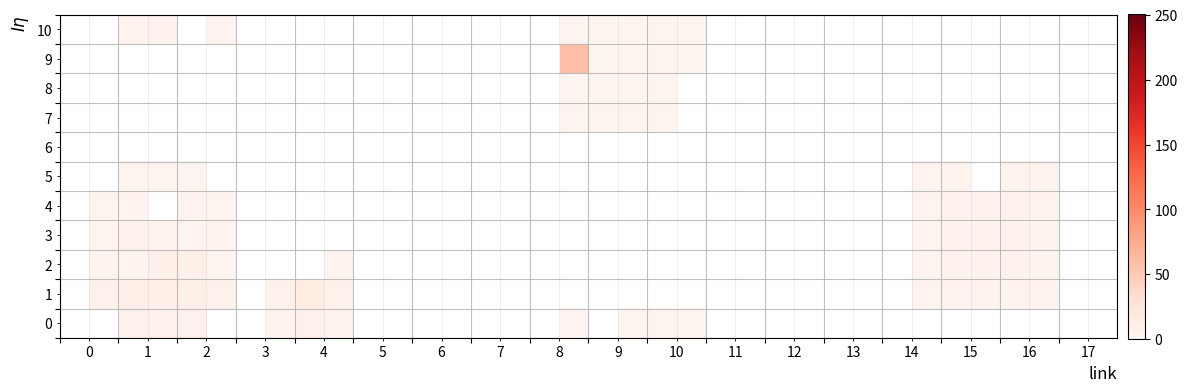

The script that saved this image:

from scipy import stats
import numpy as np
import matplotlib.pyplot as plt
import argparse

parser = argparse.ArgumentParser()
parser.add_argument("-t","--tag"    , help="tag. output files will be saved as <tag>.links , <tag>.png" ,default="hf_raw")
parser.add_argument("-m","--mode"    , help="Mode" ,default="m",choices=['m','l','s','e'])
parser.add_argument("-s","--seed"   , help="Seed for the random number generator",type=int , default=799 )
args = parser.parse_args()

np.random.seed(args.seed)


def fillCluster(HF,Energy=30.0,width=0.8,verbose=10):

    vals=stats.norm.pdf(np.array([-2,-1,0,1,2])/width)/stats.norm.pdf(0)
    en_dist=np.outer(vals,vals)

    selct_=np.random.random(25).reshape(5,5)
    mask = selct_> en_dist
    en_fraction=np.array(en_dist)
    en_fraction[mask]=0.0
    en_fraction=en_fraction/np.sum(en_fraction)
    en_fraction=(en_fraction + en_fraction*np.random.normal(scale=0.05) )*Energy
    x0,y0=np.random.randint(11),np.random.randint(18*2)
    if verbose >0:
        print("Adding cluster at ",x0,y0,f" of energy {Energy:.2f}",f" and width {width:.3f}")
    if verbose >2:
        print("en_fraction\n",en_fraction)
    for i in range(-2,2+1):
        for j in range(-2,2+1):
    #         print(i,j,x[2+i][2+j],en_fraction[i+2][j+2])
            xval=x0+i
            yval=y0+j
            if xval >= 11:
                xval-=11
            if yval >= 18*2:
                yval-=(18*2)
            if verbose >1:
                print("  > Adding cell at ",xval,yval," with ",en_fraction[i+2][j+2])
            HF[xval][yval]+=en_fraction[i+2][j+2]
            HF[xval][yval]=min(HF[xval][yval],256)

def getLinkStrings(HF):
    link_strings=["" for i in range(18)]
    for wIdx in range(18):
        for i in range(11):
            et=min(int(HF[i][2*wIdx]),256)
            link_strings[wIdx]=f"{et:10b}".replace(" ","0") + link_strings[wIdx]
        for i in range(11):
            et=min(int(HF[i][2*wIdx+1]),256)
            link_strings[wIdx]=f"{et:10b}".replace(" ","0") + link_strings[wIdx]
    return link_strings        


def writePatternFile(link_strings,ofname="output.links"):
    with open(ofname,"w") as f:
        print("writing out ",ofname)
        header=[f"{i:^256}" for i in range(18) ]
        f.write(" ".join(header))
        for link_string in link_strings:
            f.write("\n"+" ".join(link_string))

        f.close()



def writeDescriptionFile(HF,ofname="output.csv"):
    with open(ofname,"w") as f:
        print("writing out ",ofname)
        for wIdx in range(18):
            for i in range(11):

                et=min(int(HF[i][2*wIdx]),256)
                if et < 1:
                    continue
                ostr=f"{et},{i},{2*wIdx}"
                ostr+=f",{et:10b}".replace(" ","0")
                f.write(ostr+"\n")
                
                et=min(int(HF[i][2*wIdx+1]),256)
                if et < 1:
                    continue
                ostr=f"{et},{i},{2*wIdx+1}"
                ostr+=f",{et:10b}".replace(" ","0")
                f.write(ostr+"\n")


HF=np.zeros(shape=(11,18*2))

#########     CLUSTER ENERGY DEFINITION ############
# fillCluster(HF,Energy=380.0,width=0.8,verbose=1)
# fillCluster(HF,Energy=130.0,width=0.8,verbose=1)
# fillCluster(HF,Energy=20.0,width=3,verbose=1)
# fillCluster(HF,Energy=3.0,width=10,verbose=1)
# for et in [10.0,12,30,23,50,30,60,230,66,55,160,90,887,32,42,221,128,453,2000,20,40,30]:
#     fillCluster(HF,Energy=et,width=2,verbose=1)
nPV_particle = 2
nPU_particle = 4
highEdepProb = 0.9
if args.mode == 's':
    nPV_particle=1
    nPU_particle=2
    highEdepProb=0.85
if args.mode == 'm':
    nPV_particle=2
    nPU_particle=4
    highEdepProb=0.9
if args.mode == 'l':
    nPV_particle=4
    nPU_particle=8
    highEdepProb=0.95
if args.mode == 'e':
    nPV_particle=10
    nPU_particle=12
    highEdepProb=0.2    


if True:
    # PV 1
    nV = max(1, np.random.poisson(nPV_particle))
    print(f"Adding {nV} PV clusters")
    for i in range(nV):
        energy=np.random.uniform(10, 150)
        w = np.random.normal(0.50, 0.25)
        while w < 0.3:
            w = np.random.normal(0.5, 0.25)
        fillCluster(HF, Energy=energy, width=w, verbose=1)
    # PU 2
    nV = max(2, np.random.poisson(nPU_particle))
    print(f"Adding {nV} PU clusters")
    for i in range(nV):
        energy = np.random.uniform(10, 80)
        w =  np.random.normal(2.0, 0.7)
        while w < 2.0:
            w = np.random.normal(2.0, 0.7)
        fillCluster(HF, Energy=energy, width=w, verbose=1)

if np.random.uniform() > highEdepProb:
    nV = max(1, np.random.poisson(1))
    print(f"Adding {nV} addtional high enrgy deposits")
    for i in range(nV):
        energy = np.random.uniform(100, 400)
        w = max(2.0, np.random.normal(0.8, 0.3))
        fillCluster(HF, Energy=energy, width=w, verbose=1)



####################################################



f,ax=plt.subplots(figsize=(14,6))
HF_toPlot=np.array(HF)
HF_toPlot[HF_toPlot < 0.5 ] = np.inf
cbar=ax.matshow(HF_toPlot,cmap='Reds',vmax=251,vmin=0.0,origin='lower')
_=ax.set_xticks(np.arange(0,36,2)-0.5,minor=False,labels=[])
_=ax.set_xticks(np.arange(0,36,2)+0.5,minor=True,labels=np.arange(0,18))

_=ax.set_yticks(np.arange(0,11,1),minor=True ,labels=np.arange(0,11,1)) # +30
_=ax.set_yticks(np.arange(-0.5,11,1),minor=False,labels=[])
ax.grid(which='major',alpha=0.8)
ax.grid(which='minor',axis='x',alpha=0.2)
plt.colorbar(cbar,fraction=0.015, pad=0.01)
ax.set_xlabel('link',fontsize=12,loc='right')
ax.set_ylabel('$I\eta$',fontsize=12,loc='top')
ax.xaxis.set_ticks_position('bottom')
ofname=f"{args.tag}_seed{args.seed}.png"
print("exporting image ",ofname)
f.savefig(ofname,bbox_inches='tight')


link_strings=getLinkStrings(HF)
writePatternFile([link_strings],f"{args.tag}_seed{args.seed}.links")

writeDescriptionFile(HF,f"{args.tag}_seed{args.seed}.csv")
